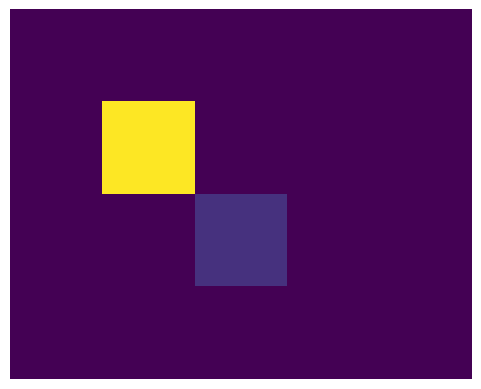

Recreate this plot in Python. (Note: this script raises an exception after producing the figure.)
import numpy as np
import numpy.random as rand

def generate_field(x, y, num_rewards, max_reward):
    """
    Generate a random game field with rewards.
    
    Args:
        x (int):            x dimension of the field
        y (int):            y dimension of the field 
        num_rewards (int):  the number of rewards that should be randomly placed
        max_reward (int):   the maximum reward that can be placed 
        
    Returns:
        ndarray: A field with randomly initialized rewards, the rest of the 
        entries is zero
    """
    field = np.zeros((y,x), dtype=np.uint8)
    
    for i in range(num_rewards):
        field[rand.randint(y), rand.randint(x)] = rand.choice(max_reward)
    
    return field

%matplotlib notebook

import numpy as np
import matplotlib.pyplot as plt

class QLearning:
    """
    This class contains all the necessary methods to navigate through
    a maze or game with the help of a little bit of Q-Learning.
    """

    def __init__(self, field, actions, gamma):
        """
        Initializes the QLearning Algorithm with the necessary parameters.
        All q values are stored in self.q - this is an array that has
        ACTIONS x map_x x map_y dimensions to store a value for each action
        in each field. The starting position self.pos is randomly initialized.
        
        Args:
            field (ndarray):  the map
            actions (list):   the available actions
            gamma (float):    the gamma in the lecture slides
        
        Returns:
            QLearning: An instance that can be used for Q-Learning on the field
        """
        # q stores the q_values for each action in each space of the field.
        self.field = field
        self.actions = actions
        self.gamma = gamma
        
        # Remember the map extend for further navigation.
        self.map_y = self.field.shape[0]
        self.map_x = self.field.shape[1]
        
        # Create q value matrix.
        self.q = np.zeros((len(self.actions), self.map_y, self.map_x))

        # Start on a random position in the field.
        self.pos = [np.random.randint(self.map_y), np.random.randint(self.map_x)]


    def get_coordinates(self, position, action):
        """
        Returns the coordinates that follow a certain action, depending
        on the current position of the learner. If the border is reached
        the agent just stops there.
        
        Args:
            position (pair):  the current position
            action (string):  the action that should be performed (one of: 'up', 'down', ...)
            
        Returns:
            pair of int: the updated coordinates
        """
        # return the right new coordinates depending on the position
        # YOUR CODE HERE
        action_dict = {'up':[0, -1], 'down':[0, 1], 'left':[-1, 0], 'right':[1, 0]}
        
        pos_x, pos_y = position
        #TODO rest here
        


    def update(self):
        """
        Implementation of the update step. Closely follows the Algorithm described on
        ML-10 Sl.18. Note that you have attributes available as specified in the
        __init__ method of this class, in addition to that is the FIELD variable that
        stores the real field the agent is iterating about, as well as ACTIONS which
        stores the available actions.
        """
        # Select a random action that should be performed next.
        # Be careful to handle the case where you hit the wall!
        # YOUR CODE HERE

        # Receive the reward for the new position from the field.
        # YOUR CODE HERE
        
        # Update the q-value for the performed action.
        # YOUR CODE HERE

        # Update the position of the player to the new field.
        # YOUR CODE HERE


    def plot(self):
        """
        Plots the current state.
        """
        fig_player = plt.figure('QLearning State')

        for i, direc in enumerate(ACTIONS):
            plt.subplot(3,3,2*i+2)
            plt.axis('off')
            plt.title(direc)
            plt.imshow(self.q[i,:,:], interpolation = 'None')

        fig_player.canvas.draw()

%matplotlib notebook

import matplotlib.pyplot as plt

# Determine the size of the field, change this parameters as you like
m_x = 5
m_y = 4

steps = 200

ACTIONS = ['up','left','right','down']  # Those are the availabe actions for the QLearning.
FIELD = generate_field(m_x, m_y, 5, 10) # The field that is used for learning.

# Plotting the generated field
figure = plt.figure('Field')
plt.axis('off')
plt.imshow(FIELD, interpolation='none')
figure.canvas.draw()

# Generate a QLearning instance with the right parameters.
# YOUR CODE HERE

# Now we perform steps many learning iterations on the field with
# the generated QLearning instance.
for i in range(steps):     
    player.update()
    player.plot()

# YOUR CODE HERE